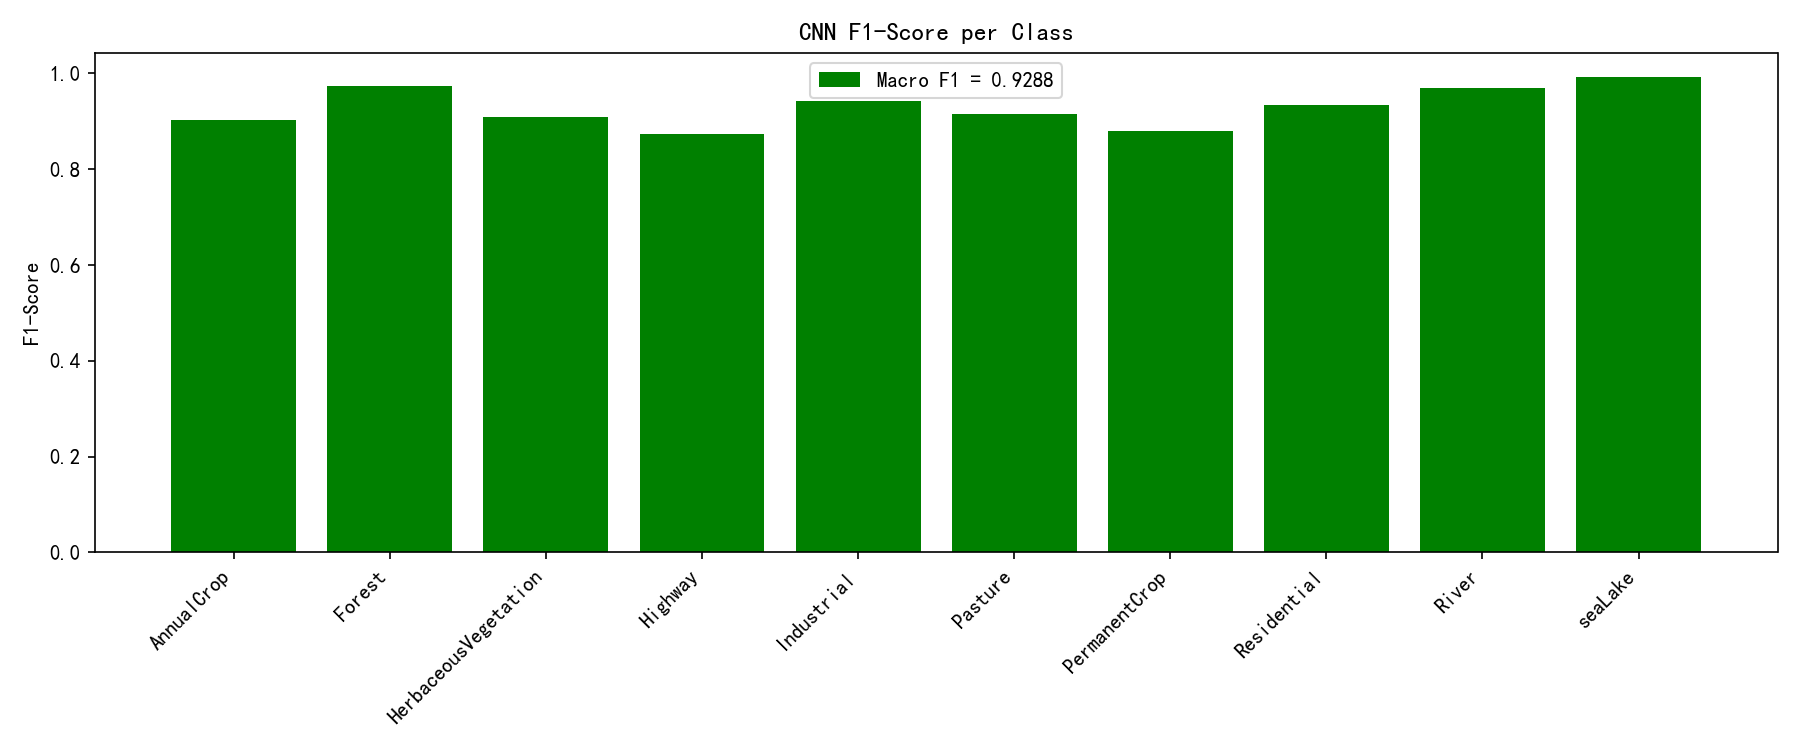

The table this chart was drawn from, first rows:
Classes, F1 Score
AnnualCrop, 0.9022
Forest, 0.9725
HerbaceousVegetation, 0.9085
Highway, 0.8724
Industrial, 0.9416
Pasture, 0.9158
PermanentCrop, 0.8796
Residential, 0.9344
River, 0.9685
seaLake, 0.9925
